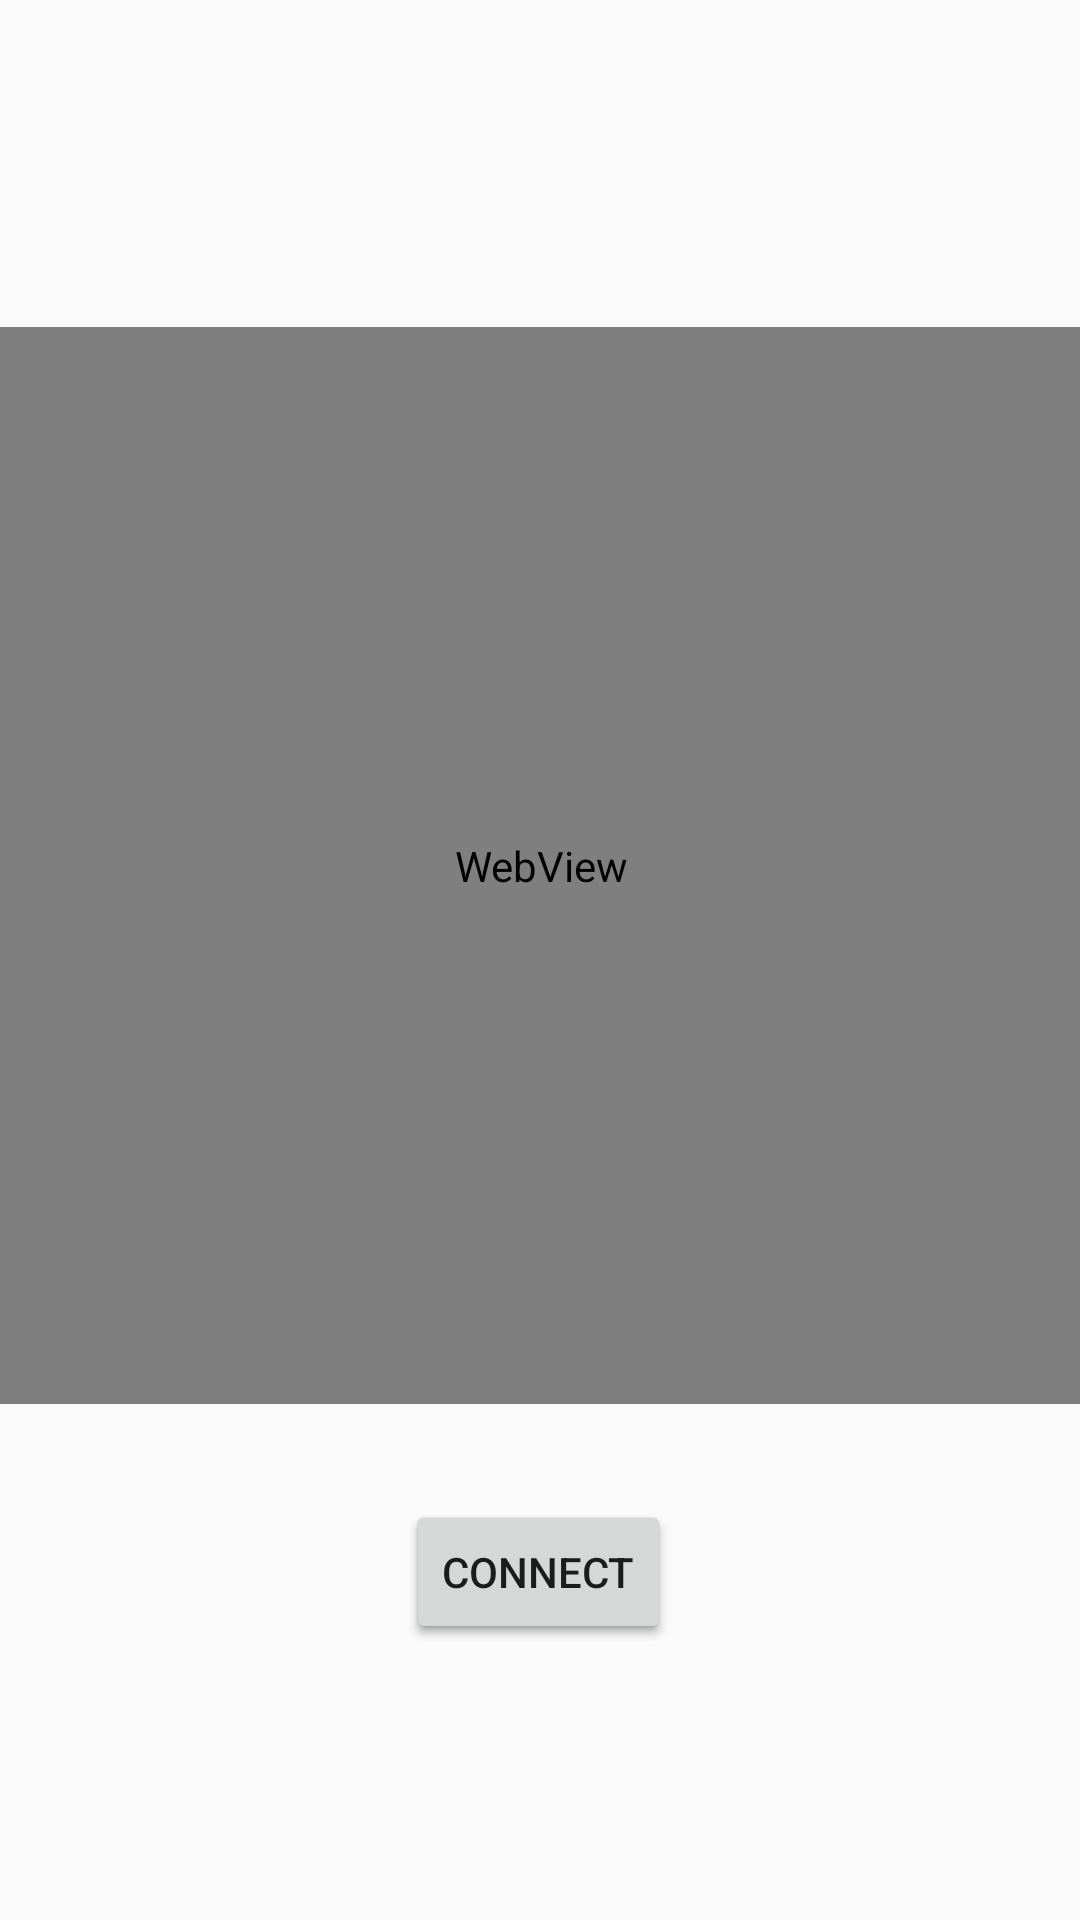

This screen was rendered from an Android layout file. Write that file and the resources it references.
<!-- AndroidManifest.xml: application theme AppTheme -->
<!-- res/layout/activity_device_setup.xml -->
<?xml version="1.0" encoding="utf-8"?>
<androidx.constraintlayout.widget.ConstraintLayout xmlns:android="http://schemas.android.com/apk/res/android"
    xmlns:app="http://schemas.android.com/apk/res-auto"
    xmlns:tools="http://schemas.android.com/tools"
    android:layout_width="match_parent"
    android:layout_height="match_parent"
    tools:context=".DeviceSetup">

    <Button
        android:id="@+id/refresh"
        android:layout_width="wrap_content"
        android:layout_height="wrap_content"
        android:layout_marginBottom="92dp"
        android:onClick="onClick"
        android:text="@string/refresh"
        app:layout_constraintBottom_toBottomOf="parent"
        app:layout_constraintEnd_toEndOf="parent"
        app:layout_constraintHorizontal_bias="0.498"
        app:layout_constraintStart_toStartOf="parent"
        tools:visibility="gone" />

    <Button
        android:id="@+id/connect"
        android:layout_width="wrap_content"
        android:layout_height="wrap_content"
        android:layout_marginBottom="92dp"
        android:onClick="onClick"
        android:text="@string/connect"
        app:layout_constraintBottom_toBottomOf="parent"
        app:layout_constraintEnd_toEndOf="parent"
        app:layout_constraintHorizontal_bias="0.498"
        app:layout_constraintStart_toStartOf="parent"
        tools:visibility="gone" />

    <TextView
        android:id="@+id/ssid"
        android:layout_width="wrap_content"
        android:layout_height="wrap_content"
        android:layout_marginStart="163dp"
        android:layout_marginEnd="163dp"
        android:layout_marginBottom="44dp"
        app:layout_constraintBottom_toBottomOf="parent"
        app:layout_constraintEnd_toEndOf="parent"
        app:layout_constraintStart_toStartOf="parent" />

    <WebView
        android:id="@+id/autoconfig"
        android:layout_width="368dp"
        android:layout_height="359dp"
        android:layout_marginStart="8dp"
        android:layout_marginTop="8dp"
        android:layout_marginEnd="8dp"
        android:layout_marginBottom="8dp"
        app:layout_constraintBottom_toTopOf="@+id/ssid"
        app:layout_constraintEnd_toEndOf="parent"
        app:layout_constraintStart_toStartOf="parent"
        app:layout_constraintTop_toTopOf="parent">

    </WebView>


</androidx.constraintlayout.widget.ConstraintLayout>
<!-- resources referenced by this layout -->
<resources>
  <string name="connect">Connect</string>
  <string name="refresh">Refresh</string>
  <style name="AppTheme" parent="Theme.AppCompat.Light.DarkActionBar">
          
          <item name="colorPrimary">@color/colorPrimary</item>
          <item name="colorPrimaryDark">@color/colorPrimaryDark</item>
          <item name="colorAccent">@color/colorAccent</item>
      </style>
  <color name="colorPrimary">#008577</color>
  <color name="colorPrimaryDark">#00574B</color>
  <color name="colorAccent">#D81B60</color>
</resources>
